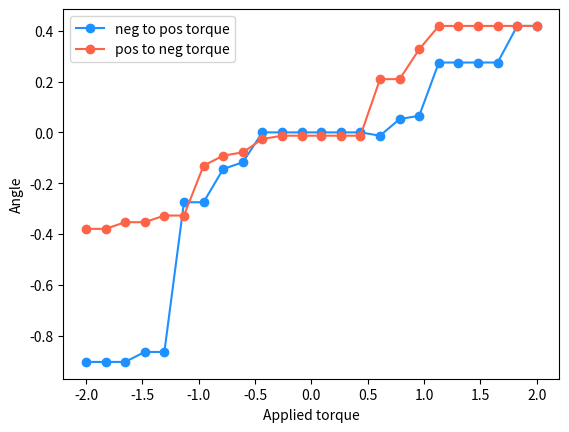

Generate this figure with matplotlib:
import numpy as np
import matplotlib.pyplot as plt

torques =  [-2.0, -1.8260869565217392, -1.6521739130434783, -1.4782608695652173, -1.3043478260869565, -1.1304347826086958, -0.9565217391304348, -0.7826086956521738, -0.6086956521739131, -0.43478260869565233, -0.26086956521739135, -0.08695652173913038, 0.08695652173913038, 0.26086956521739113, 0.43478260869565233, 0.6086956521739131, 0.7826086956521738, 0.9565217391304346, 1.1304347826086953, 1.3043478260869565, 1.4782608695652173, 1.652173913043478, 1.8260869565217392, 2.0, 2.0, 1.8260869565217392, 1.6521739130434783, 1.4782608695652173, 1.3043478260869565, 1.1304347826086958, 0.9565217391304348, 0.7826086956521738, 0.6086956521739131, 0.43478260869565233, 0.26086956521739135, 0.08695652173913038, -0.08695652173913038, -0.26086956521739113, -0.43478260869565233, -0.6086956521739131, -0.7826086956521738, -0.9565217391304346, -1.1304347826086953, -1.3043478260869565, -1.4782608695652173, -1.652173913043478, -1.8260869565217392, -2.0]
xs =  [0.6190939493098341, 0.6190939493098341, 0.6190939493098341, 0.6494480483301835, 0.6494480483301835, 0.9624552364536473, 0.9624552364536473, 0.9896513868196702, 0.9930684569549263, 1.0, 1.0, 1.0, 1.0, 1.0, 1.0, 0.999914327574007, 0.9986295347545738, 0.9978589232386035, 0.9624552364536473, 0.9624552364536473, 0.9624552364536473, 0.9624552364536473, 0.9135454576426009, 0.9135454576426009, 0.9135454576426009, 0.9135454576426009, 0.9135454576426009, 0.9135454576426009, 0.9135454576426009, 0.9135454576426009, 0.9469301294951057, 0.9781476007338057, 0.9781476007338057, 0.999914327574007, 0.999914327574007, 0.999914327574007, 0.999914327574007, 0.999914327574007, 0.9996573249755573, 0.996917333733128, 0.9958049275746618, 0.9914448613738104, 0.9469301294951057, 0.9469301294951057, 0.9381913359224842, 0.9381913359224842, 0.9288095528719242, 0.9288095528719242]
ys =  [-0.7853169308807448, -0.7853169308807448, -0.7853169308807448, -0.760405965600031, -0.760405965600031, -0.27144044986507426, -0.27144044986507426, -0.1434926219911793, -0.11753739745783764, 0.0, 0.0, 0.0, 0.0, 0.0, 0.0, -0.01308959557134444, 0.05233595624294383, 0.06540312923014306, 0.27144044986507426, 0.27144044986507426, 0.27144044986507426, 0.27144044986507426, 0.40673664307580015, 0.40673664307580015, 0.40673664307580015, 0.40673664307580015, 0.40673664307580015, 0.40673664307580015, 0.40673664307580015, 0.40673664307580015, 0.3214394653031616, 0.20791169081775931, 0.20791169081775931, -0.01308959557134444, -0.01308959557134444, -0.01308959557134444, -0.01308959557134444, -0.01308959557134444, -0.02617694830787315, -0.07845909572784494, -0.09150161866340238, -0.13052619222005157, -0.3214394653031616, -0.3214394653031616, -0.34611705707749296, -0.34611705707749296, -0.3705574375098362, -0.3705574375098362]

xs = np.array(xs)
ys = np.array(ys)

torques = np.array(torques)
angs = np.arctan2(ys, xs)

N = len(torques) // 2

plt.plot(torques[:N], angs[:N], 'o-', color='dodgerblue', label='neg to pos torque')
plt.plot(torques[N:], angs[N:], 'o-', color='tomato', label='pos to neg torque')

plt.xlabel('Applied torque')
plt.ylabel('Angle')

plt.legend()

plt.savefig('torque_ang_hysteresis.png')

plt.show()





















#
